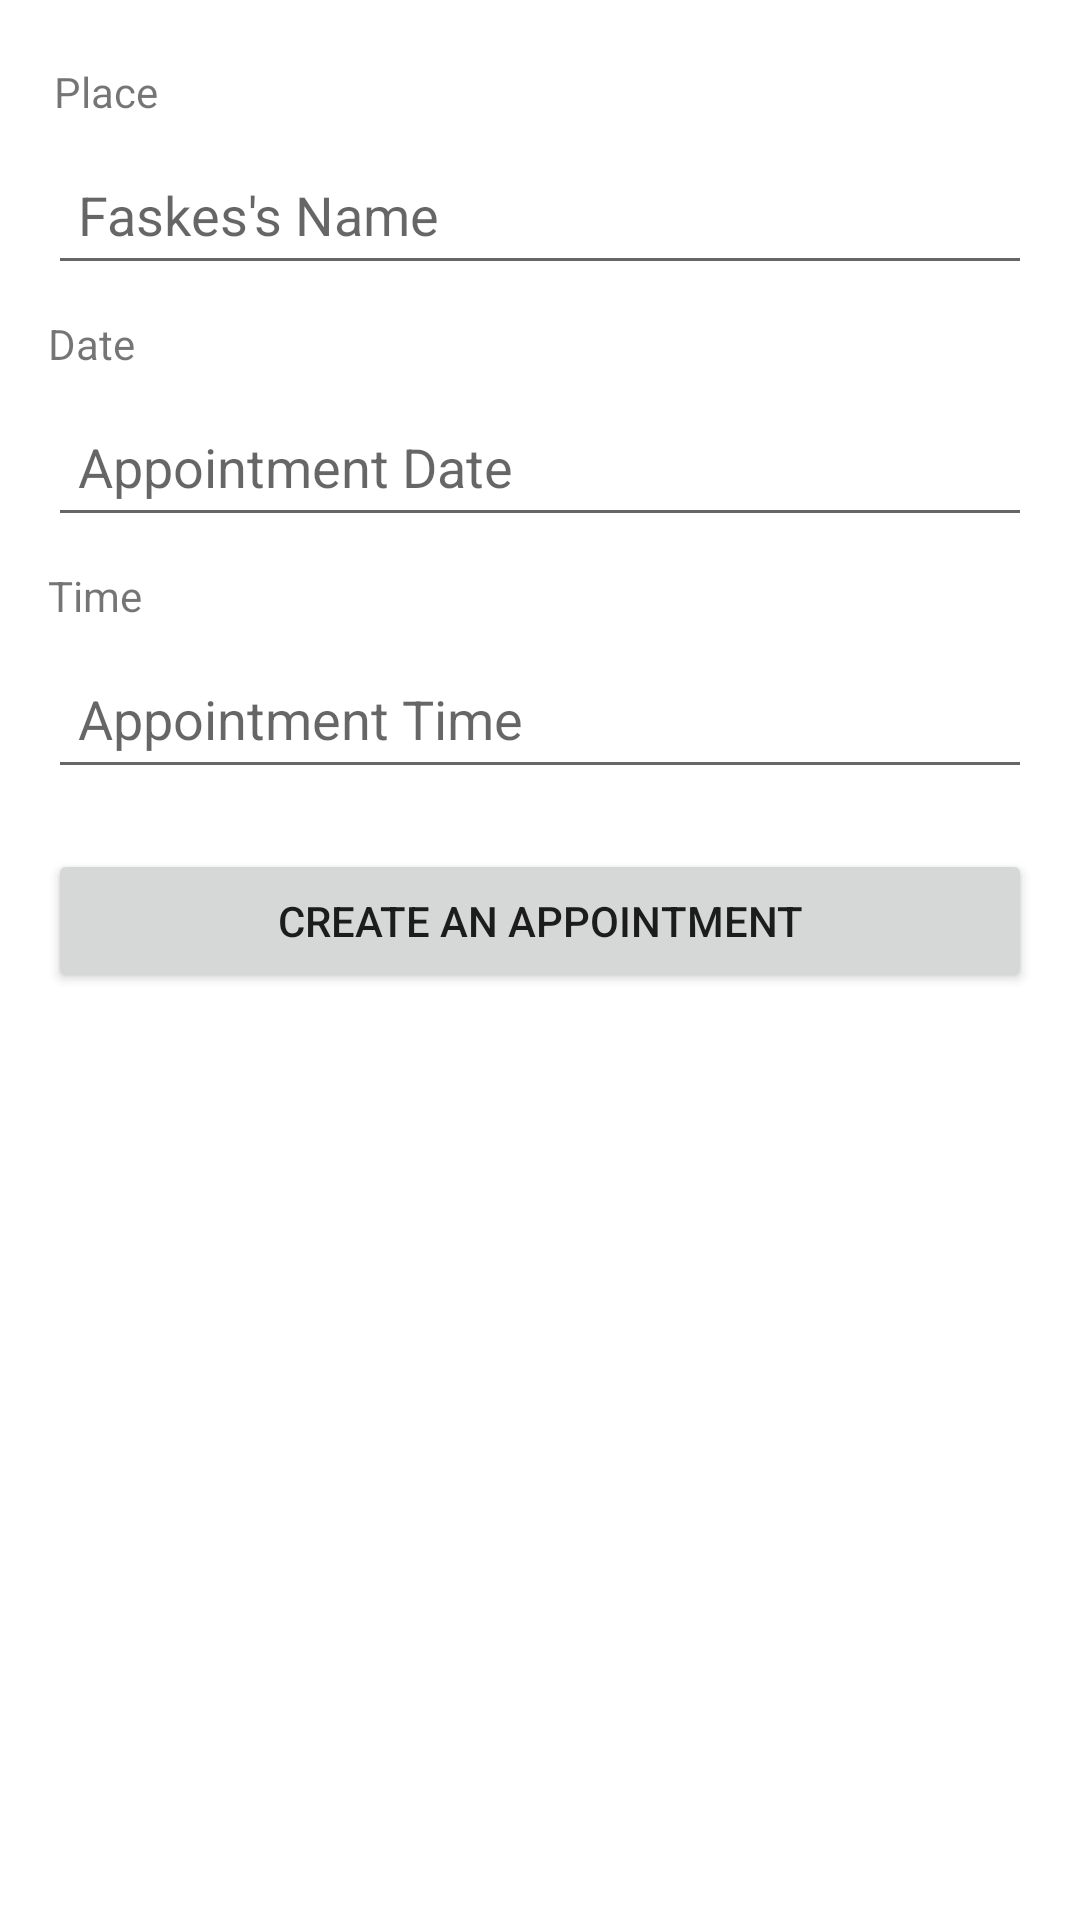

Here is an Android app screen rendered from its layout file. Give the layout XML and the strings, colors and styles it references.
<!-- AndroidManifest.xml: application theme Theme.INHES -->
<!-- res/layout/activity_create_appointment.xml -->
<?xml version="1.0" encoding="utf-8"?>
<androidx.constraintlayout.widget.ConstraintLayout xmlns:android="http://schemas.android.com/apk/res/android"
    xmlns:app="http://schemas.android.com/apk/res-auto"
    xmlns:tools="http://schemas.android.com/tools"
    android:layout_width="match_parent"
    android:layout_height="match_parent"
    android:windowSoftInputMode="adjustPan"
    tools:context=".CreateAppointment">

    <TextView
        android:id="@+id/tvPlace"
        android:layout_width="wrap_content"
        android:layout_height="wrap_content"
        android:layout_marginStart="18dp"
        android:layout_marginLeft="18dp"
        android:layout_marginTop="21dp"
        android:text="Place"
        app:layout_constraintStart_toStartOf="parent"
        app:layout_constraintTop_toTopOf="parent" />

    <EditText
        android:id="@+id/etAddPlace"
        android:layout_width="match_parent"
        android:layout_height="50dp"
        android:layout_marginHorizontal="16dp"
        android:layout_marginTop="5dp"
        android:paddingHorizontal="10dp"
        android:hint="Faskes's Name"
        app:layout_constraintTop_toBottomOf="@+id/tvPlace"
        tools:layout_editor_absoluteX="16dp" />

    <TextView
        android:id="@+id/tvDate"
        android:layout_width="wrap_content"
        android:layout_height="wrap_content"
        android:layout_marginStart="16dp"
        android:layout_marginLeft="16dp"
        android:layout_marginTop="10dp"
        android:text="Date"
        app:layout_constraintStart_toStartOf="parent"
        app:layout_constraintTop_toBottomOf="@+id/etAddPlace" />

    <EditText
        android:id="@+id/etAddDate"
        android:layout_width="match_parent"
        android:layout_height="50dp"
        android:layout_marginHorizontal="16dp"
        android:layout_marginTop="5dp"
        android:paddingHorizontal="10dp"
        android:hint="Appointment Date"
        app:layout_constraintTop_toBottomOf="@+id/tvDate"
        tools:layout_editor_absoluteX="16dp" />

    <TextView
        android:id="@+id/tvTime"
        android:layout_width="wrap_content"
        android:layout_height="wrap_content"
        android:layout_marginStart="16dp"
        android:layout_marginLeft="16dp"
        android:layout_marginTop="10dp"
        android:text="Time"
        app:layout_constraintStart_toStartOf="parent"
        app:layout_constraintTop_toBottomOf="@+id/etAddDate" />

    <EditText
        android:id="@+id/etAddTime"
        android:layout_width="match_parent"
        android:layout_height="50dp"
        android:layout_marginHorizontal="16dp"
        android:layout_marginTop="5dp"
        android:paddingHorizontal="10dp"
        android:hint="Appointment Time"
        app:layout_constraintTop_toBottomOf="@+id/tvTime"
        tools:layout_editor_absoluteX="16dp" />























    <Button
        android:id="@+id/btnCreateAppointment"
        android:layout_width="match_parent"
        android:layout_height="wrap_content"
        android:layout_marginHorizontal="16dp"
        android:layout_marginTop="20dp"
        android:text="Create An Appointment"
        app:layout_constraintTop_toBottomOf="@+id/etAddTime" />

</androidx.constraintlayout.widget.ConstraintLayout>
<!-- resources referenced by this layout -->
<resources>
  <style name="Theme.INHES" parent="Theme.MaterialComponents.DayNight.DarkActionBar">
          
          <item name="colorPrimary">@color/dark_blue</item>
          <item name="colorPrimaryVariant">@color/purple_700</item>
          <item name="colorOnPrimary">@color/base</item>
          
          <item name="colorSecondary">@color/teal_200</item>
          <item name="colorSecondaryVariant">@color/teal_700</item>
          <item name="colorOnSecondary">@color/black</item>
          
          <item name="android:statusBarColor" tools:targetApi="l">?attr/colorPrimaryVariant</item>
          
  
      </style>
  <color name="dark_blue">#FF1167B1</color>
  <color name="purple_700">#FF3700B3</color>
  <color name="base">#FFFBFBFF</color>
  <color name="teal_200">#FF03DAC5</color>
  <color name="teal_700">#FF018786</color>
  <color name="black">#FF000000</color>
</resources>
